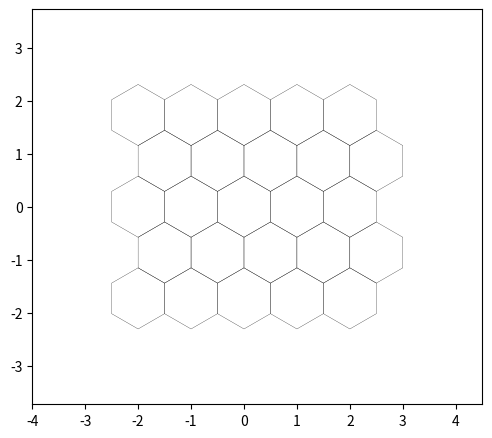
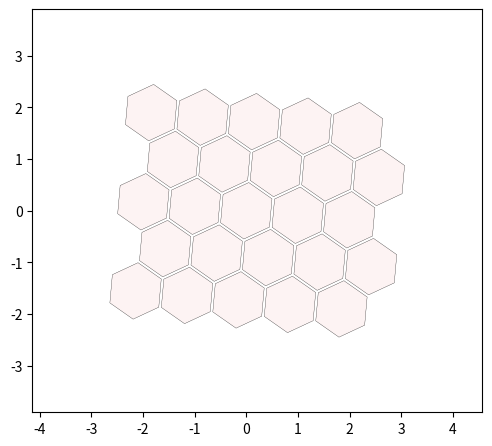
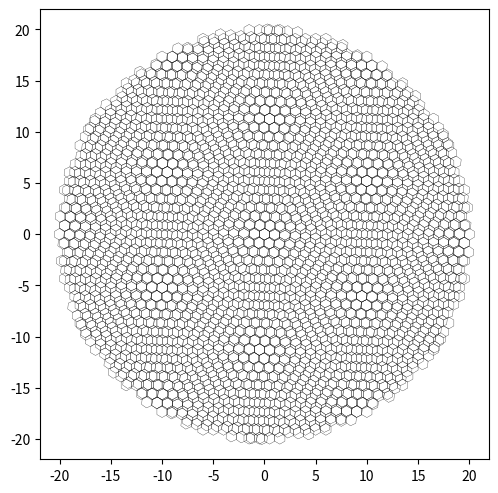
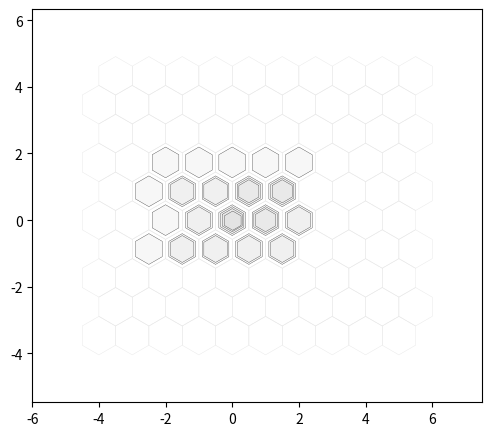

Recreate these plots in Python, in order. (Note: this script raises an exception after producing the figures.)
# -----------------------------------------------------------
# hexalattice module creates and prints hexagonal lattices
#
# (C) 2020 Alex Kazakov,
# Released under MIT License
# email [email redacted]
# Full documentation: https://github.com/alexkaz2/hexalattice
# -----------------------------------------------------------


import numpy as np
import matplotlib.pyplot as plt
import matplotlib.patches as mpatches
from matplotlib.collections import PatchCollection
from typing import List, Union


def create_hex_grid(nx: int = 4,
                    ny: int = 5,
                    min_diam: float = 1.,
                    n: int = 0,
                    align_to_origin: bool = True,
                    face_color: Union[List[float], str] = None,
                    edge_color: Union[List[float], str] = None,
                    plotting_gap: float = 0.,
                    crop_circ: float = 0.,
                    do_plot: bool = False,
                    rotate_deg: float = 0.,
                    keep_x_sym: bool = True,
                    h_ax: plt.Axes = None,
                    line_width: float = 0.2,
                    background_color: Union[List[float], str] = None) -> (np.ndarray, plt.Axes):
    """
    Creates and prints hexagonal lattices.
    :param nx: Number of horizontal hexagons in rectangular grid, [nx * ny]
    :param ny: Number of vertical hexagons in rectangular grid, [nx * ny]
    :param min_diam: Minimal diameter of each hexagon.
    :param n: Alternative way to create rectangular grid. The final grid might have less hexagons
    :param align_to_origin: Shift the grid s.t. the central tile will center at the origin
    :param face_color: Provide RGB triplet, valid abbreviation (e.g. 'k') or RGB+alpha
    :param edge_color: Provide RGB triplet, valid abbreviation (e.g. 'k') or RGB+alpha
    :param plotting_gap: Gap between the edges of adjacent tiles, in fraction of min_diam
    :param crop_circ: Disabled if 0. If >0 a circle of central tiles will be kept, with radius r=crop_circ
    :param do_plot: Add the hexagon to an axes. If h_ax not provided a new figure will be opened.
    :param rotate_deg: Rotate the grid around the center of the central tile, by rotate_deg degrees
    :param keep_x_sym: NOT YET IMPLEMENTED
    :param h_ax: Handle to axes. If provided the grid will be added to it, if not a new figure will be opened.
    :param line_width: The width of the hexagon lines
    :param background_color: The color of the axis background
    :return:
    """

    args_are_ok = check_inputs(nx, ny, min_diam, n, align_to_origin, face_color, edge_color, plotting_gap, crop_circ,
                               do_plot, rotate_deg, keep_x_sym, background_color)
    if not args_are_ok:
        print('Aborting hexagonal grid creation...')
        exit()
    coord_x, coord_y = make_grid(nx, ny, min_diam, n, crop_circ, rotate_deg, align_to_origin)

    if do_plot:
        h_ax = plot_single_lattice(coord_x, coord_y, face_color, edge_color, min_diam, plotting_gap, rotate_deg, h_ax,
                                   background_color, line_width)

    return np.hstack([coord_x, coord_y]), h_ax


def check_inputs(nx, ny, min_diam, n, align_to_origin, face_color, edge_color, plotting_gap, crop_circ, do_plot,
                 rotate_deg, keep_x_sym, background_color):
    """
    Validate input types, ranges and co-compatibility
    :return: bool - Assertion verdict
    """
    args_are_valid = True
    if (not isinstance(nx, (int, float))) or (not isinstance(ny, (int, float))) or (not isinstance(n, (int, float))) \
            or (nx < 0) or (nx < 0) or (nx < 0):
        print('Argument error in hex_grid: nx, ny and n are expected to be integers')
        args_are_valid = False

    if (not isinstance(min_diam, (float, int))) or (not isinstance(crop_circ, (float, int))) or (min_diam < 0) or \
            (crop_circ < 0):
        print('Argument error in hex_grid: min_diam and crop_circ are expected to be floats')
        args_are_valid = False

    if (not isinstance(align_to_origin, bool)) or (not isinstance(do_plot, bool)):
        print('Argument error in hex_grid: align_to_origin and do_plot are expected to be booleans')
        args_are_valid = False

    VALID_C_ABBR = {'b', 'g', 'r', 'c', 'm', 'y', 'k', 'w'}
    if (isinstance(face_color, str) and (not face_color in VALID_C_ABBR)) or \
            (isinstance(background_color, str) and (not background_color in VALID_C_ABBR)) or \
            (isinstance(edge_color, str) and (not edge_color in VALID_C_ABBR)):
        print('Argument error in hex_grid: edge_color and face_color are expected to valid color abbrs, e.g. `k`')
        args_are_valid = False

    if (isinstance(face_color, List) and ((len(face_color) not in (3, 4)) or
                                          (True in ((x < 0) or (x > 1) for x in face_color)))) or \
            (isinstance(background_color, List) and ((len(background_color) not in (3, 4)) or
                                               (True in ((x < 0) or (x > 1) for x in face_color)))) or \
            (isinstance(edge_color, List) and ((len(edge_color) not in (3, 4)) or
                                          (True in ((x < 0) or (x > 1) for x in edge_color)))):
        print('Argument error in hex_grid: edge_color and face_color are expected to be valid RGB color triplets or '
              'color abbreviations, e.g. [0.1 0.3 0.95] or `k`')
        args_are_valid = False

    if (not isinstance(plotting_gap, float)) or (plotting_gap < 0) or (plotting_gap >= 1):
        print('Argument error in hex_grid: plotting_gap is expected to be a float in range [0, 1)')
        args_are_valid = False

    if not isinstance(rotate_deg, (float, int)):
        print('Argument error in hex_grid: float is expected to be float or integer')
        args_are_valid = False

    if (n == 0) and ((nx == 0) or (ny == 0)):
        print('Argument error in hex_grid: Expected either n>0 or both [nx.ny]>0')
        args_are_valid = False

    if (isinstance(min_diam, (float, int)) and isinstance(crop_circ, (float, int))) and \
            (not np.isclose(crop_circ, 0)) and (crop_circ < min_diam):
        print('Argument error in hex_grid: Cropping radius is expected to be bigger than a single hexagon diameter')
        args_are_valid = False

    if not isinstance(keep_x_sym, bool):
        print('Argument error in hex_grid: keep_x_sym is expected to be boolean')
        args_are_valid = False

    return args_are_valid


def plot_single_lattice(coord_x, coord_y, face_color, edge_color, min_diam, plotting_gap, rotate_deg, h_ax=None,
                        background_color=None, line_width=0.2):
    """
    Adds a single lattice to the axes canvas. Multiple calls can be made to overlay few lattices.
    :return:
    """
    if face_color is None:
        face_color = (1, 1, 1, 0)  # Make the face transparent
    if edge_color is None:
        edge_color = 'k'

    if h_ax is None:
        h_fig = plt.figure(figsize=(5, 5))
        h_ax = h_fig.add_axes([0.05, 0.05, 0.9, 0.9])

    if background_color is not None:
        h_ax.set_facecolor(background_color)
        
    radius = radius=min_diam / np.sqrt(3) * (1 - plotting_gap)
    orientation = np.deg2rad(-rotate_deg)
    
    patches = []
    for curr_x, curr_y in zip(coord_x, coord_y):
        polygon = mpatches.RegularPolygon((curr_x, curr_y), numVertices=6,
                                          radius=radius,
                                          orientation=orientation)
        patches.append(polygon)
    collection = PatchCollection(patches, edgecolor=edge_color, facecolor=face_color, linewidths=line_width)
    h_ax.add_collection(collection)

    h_ax.set_aspect('equal')
    h_ax.axis([coord_x.min() - 2 * min_diam, coord_x.max() + 2 * min_diam, coord_y.min() - 2 * min_diam,
               coord_y.max() + 2 * min_diam])
    # plt.plot(0, 0, 'r.', markersize=5)   # Add red point at the origin
    return h_ax


def make_grid(nx, ny, min_diam, n, crop_circ, rotate_deg, align_to_origin) -> (np.ndarray, np.ndarray):
    """
    Computes the coordinates of the hexagon centers, given the size rotation and layout specifications
    :return:
    """
    ratio = np.sqrt(3) / 2
    if n > 0:  # n variable overwrites (nx, ny) in case all three were provided
        ny = int(np.sqrt(n / ratio))
        nx = n // ny

    coord_x, coord_y = np.meshgrid(np.arange(nx), np.arange(ny), sparse=False, indexing='xy')
    coord_y = coord_y * ratio
    coord_x = coord_x.astype('float')
    coord_x[1::2, :] += 0.5
    coord_x = coord_x.reshape(-1, 1)
    coord_y = coord_y.reshape(-1, 1)

    coord_x *= min_diam  # Scale to requested size
    coord_y = coord_y.astype('float') * min_diam

    mid_x = (np.ceil(nx / 2) - 1) + 0.5 * (np.ceil(ny/2) % 2 == 0)  # Pick center of some hexagon as origin for rotation or crop...
    mid_y = (np.ceil(ny / 2) - 1) * ratio  # np.median() averages center 2 values for even arrays :\
    mid_x *= min_diam
    mid_y *= min_diam

    # mid_x = (nx // 2 - (nx % 2 == 1)) * min_diam + 0.5 * (ny % 2 == 1)
    # mid_y = (ny // 2 - (ny % 2)) * min_diam * ratio

    if crop_circ > 0:
        rad = ((coord_x - mid_x)**2 + (coord_y - mid_y)**2)**0.5
        coord_x = coord_x[rad.flatten() <= crop_circ, :]
        coord_y = coord_y[rad.flatten() <= crop_circ, :]

    if not np.isclose(rotate_deg, 0):  # Check if rotation is not 0, with tolerance due to float format
        # Clockwise, 2D rotation matrix
        RotMatrix = np.array([[np.cos(np.deg2rad(rotate_deg)), np.sin(np.deg2rad(rotate_deg))],
                              [-np.sin(np.deg2rad(rotate_deg)), np.cos(np.deg2rad(rotate_deg))]])
        rot_locs = np.hstack((coord_x - mid_x, coord_y - mid_y)) @ RotMatrix.T
        # rot_locs = np.hstack((coord_x - mid_x, coord_y - mid_y))
        coord_x, coord_y = np.hsplit(rot_locs + np.array([mid_x, mid_y]), 2)

    if align_to_origin:
        coord_x -= mid_x
        coord_y -= mid_y

    return coord_x, coord_y


def plot_single_lattice_custom_colors(coord_x, coord_y, face_color, edge_color, min_diam, plotting_gap, rotate_deg,
                                      line_width=1., h_ax=None, background_color=None):
    """
    Plot hexagonal lattice where every hexagon is colored by an individual color.
    All inputs are similar to the plot_single_lattice() except:
    :param line_width:
    :param h_ax:
    :param rotate_deg:
    :param plotting_gap:
    :param min_diam:
    :param coord_y:
    :param coord_x:
    :param face_color: numpy array, Nx3 or Nx4 - Color list of length |coord_x| for each hexagon face.
                                                 Each row is a RGB or RGBA values, e.g. [0.3 0.3 0.3 1]
    :param edge_color: numpy array, Nx3 or Nx4 - Color list of length |coord_x| for each hexagon edge.
                                                 Each row is a RGB or RGBA values, e.g. [0.3 0.3 0.3 1]
    :return:
    """

    if h_ax is None:
        h_fig = plt.figure(figsize=(5, 5))
        h_ax = h_fig.add_axes([0.05, 0.05, 0.9, 0.9])
        if background_color is not None:
            h_ax.set_facecolor(background_color)

    radius = min_diam / np.sqrt(3) * (1 - plotting_gap)
    orientation = np.deg2rad(-rotate_deg)

    polygons = []

    for curr_x, curr_y in zip(coord_x, coord_y):
        polygon = mpatches.RegularPolygon((curr_x, curr_y), numVertices=6,
                                          radius=radius,
                                          orientation=orientation)
        polygons.append(polygon)

    h_ax.add_artist(
        PatchCollection(
            patches=polygons,
            facecolors=face_color,
            edgecolors=edge_color,
            linewidth=line_width))

    h_ax.set_aspect('equal')
    h_ax.axis([coord_x.min() - 2 * min_diam, coord_x.max() + 2 * min_diam, coord_y.min() - 2 * min_diam,
               coord_y.max() + 2 * min_diam])
    # plt.plot(0, 0, 'r.', markersize=5)   # Add red point at the origin
    return h_ax


def sample_colors_from_image_by_grid(image_path: str, x_coords, y_coords):
    """
    Sample colors of a set of points from an image.
    :param image_path: str - Path to an image file (.png, .jpg)
    :param x_coords: list - x coordinates of the hexagons. The range doesn't matter since it is rescaled to fit the image
    :param y_coords: list - y -----//------
    :return:
    """
    from matplotlib.image import imread
    img = imread(image_path) / 255
    img = np.flip(img, 0)  # Flip Y axis. Images = matrices where pixel [0, 0] is in the upper left corner

    abs_min = np.min([x_coords.T, y_coords.T])
    abs_max = np.max([x_coords.T, y_coords.T]) + 0.001
    minor_image_dim = min(img.shape[0], img.shape[1])
    p_x = np.floor((x_coords - abs_min) / (abs_max - abs_min) * minor_image_dim)
    p_y = np.floor((y_coords - abs_min) / (abs_max - abs_min) * minor_image_dim)

    colors = img[p_y.astype('int'), p_x.astype('int'), :]
    return colors


def main():
    plt.ion()

    # (1) === Create single hexagonal 5*5 lattice and plot it. Extract the [x,y] locations of the tile centers
    hex_centers, h_ax = create_hex_grid(nx=5, ny=5, do_plot=True)
    tile_centers_x = hex_centers[:, 0]
    tile_centers_y = hex_centers[:, 1]
    # plt.show(block=True)   % The 'show' call should be done explicitly

    # (2) === Create single hexagonal lattice, 5*5, rotated around central tile ====
    hex_centers, _ = create_hex_grid(nx=5,
                                     ny=5,
                                     plotting_gap=0.05,
                                     min_diam=1,
                                     rotate_deg=5,
                                     face_color=[0.9, 0.1, 0.1, 0.05],
                                     do_plot=True)

    # (3) === Plot Moire pattern with two round hexagonal grids ====
    hex_grid1, h_ax = create_hex_grid(nx=50,
                                      ny=50,
                                      rotate_deg=0,
                                      min_diam=1,
                                      crop_circ=20,
                                      do_plot=True)
    create_hex_grid(nx=50,
                    ny=50,
                    min_diam=1,
                    rotate_deg=5,
                    crop_circ=20,
                    do_plot=True,
                    h_ax=h_ax)

    # (4) === Create 5 layers of grids of various sizes ====
    face_c = [0.7, 0.7, 0.7, 0.1]
    _, h_ax = create_hex_grid(nx=5,
                              ny=4,
                              plotting_gap=0.2,
                              face_color=face_c,
                              min_diam=1,
                              do_plot=True)
    create_hex_grid(nx=4,
                    ny=3,
                    min_diam=1,
                    plotting_gap=0.3,
                    face_color=face_c,
                    do_plot=True,
                    h_ax=h_ax)
    create_hex_grid(nx=2,
                    ny=2,
                    plotting_gap=0.4,
                    face_color=face_c,
                    do_plot=True,
                    h_ax=h_ax)
    create_hex_grid(nx=1,
                    ny=1,
                    plotting_gap=0.5,
                    face_color=face_c,
                    do_plot=True,
                    h_ax=h_ax)
    create_hex_grid(nx=10,
                    ny=10,
                    edge_color=[0.9, 0.9, 0.9],
                    line_width=0.3,
                    do_plot=True,
                    h_ax=h_ax)

    # (5) === Color hexagons with custom colors ===
    image_path = r'example_image.jpg'  # taken from https://en.wikipedia.org/wiki/Apple#/media/File:Red_Apple.jpg
    hex_centers, h_ax = create_hex_grid(nx=50, ny=50, do_plot=False)
    colors = sample_colors_from_image_by_grid(image_path, hex_centers[:, 0], hex_centers[:, 1])

    fig, axs = plt.subplots(2, 2)
    axs[0, 0].imshow(plt.imread(image_path))
    plot_single_lattice_custom_colors(hex_centers[:, 0], hex_centers[:, 1],
                                      face_color=colors,
                                      edge_color=colors,
                                      min_diam=1.,
                                      plotting_gap=0,
                                      rotate_deg=0,
                                      line_width=0.3,
                                      h_ax=axs[0, 1])
    plot_single_lattice_custom_colors(hex_centers[:, 0], hex_centers[:, 1],
                                      face_color=colors,
                                      edge_color=colors*0,
                                      min_diam=1.,
                                      plotting_gap=0,
                                      rotate_deg=0,
                                      line_width=1.,
                                      h_ax=axs[1, 0])
    plot_single_lattice_custom_colors(hex_centers[:, 0], hex_centers[:, 1],
                                      face_color=colors,
                                      edge_color=colors*0,
                                      min_diam=1.,
                                      plotting_gap=0,
                                      rotate_deg=0,
                                      line_width=0.1,
                                      h_ax=axs[1, 1])

    plt.show(block=True)


if __name__ == "__main__":
    # Main function includes multiple examples
    main()
